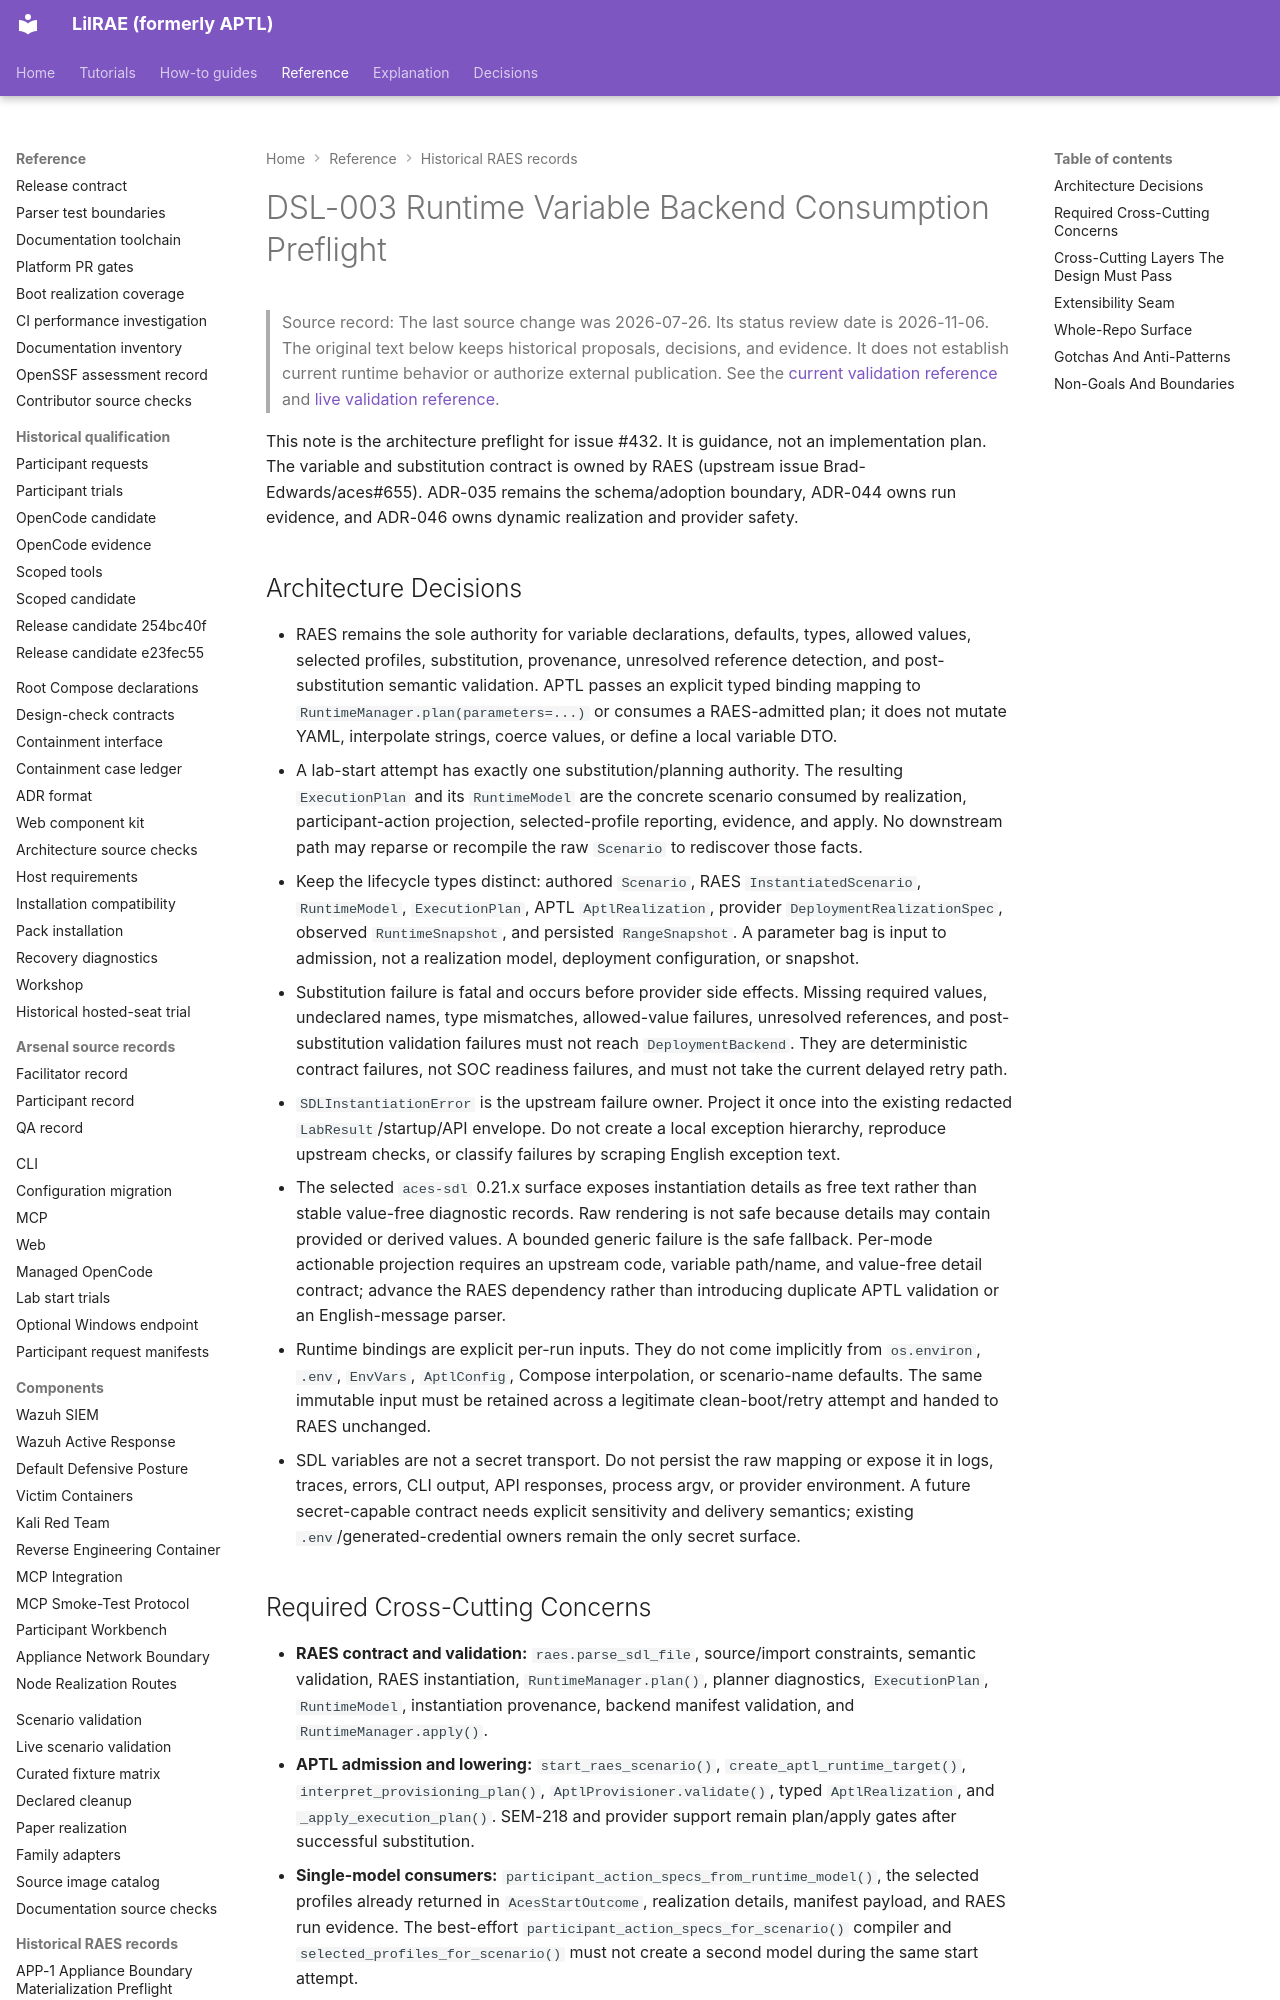

repository: OpenRAE/lilrae · page: raes/dsl-003-runtime-substitution-preflight/index.html · generator: mkdocs

# DSL-003 Runtime Variable Backend Consumption Preflight

> Source record: The last source change was 2026-07-26. Its status review date is 2026-11-06.
> The original text below keeps historical proposals, decisions, and evidence.
> It does not establish current runtime behavior or authorize external publication.
> See the [current validation reference](techvault-static-validation-gate.md) and [live validation reference](techvault-live-validation-gate.md).

This note is the architecture preflight for issue #432. It is guidance, not an
implementation plan. The variable and substitution contract is owned by RAES
(upstream issue Brad-Edwards/aces#655). ADR-035 remains the schema/adoption
boundary, ADR-044 owns run evidence, and ADR-046 owns dynamic realization and
provider safety.

## Architecture Decisions

- RAES remains the sole authority for variable declarations, defaults, types,
  allowed values, selected profiles, substitution, provenance, unresolved
  reference detection, and post-substitution semantic validation. APTL passes
  an explicit typed binding mapping to `RuntimeManager.plan(parameters=...)`
  or consumes a RAES-admitted plan; it does not mutate YAML, interpolate
  strings, coerce values, or define a local variable DTO.
- A lab-start attempt has exactly one substitution/planning authority. The
  resulting `ExecutionPlan` and its `RuntimeModel` are the concrete scenario
  consumed by realization, participant-action projection, selected-profile
  reporting, evidence, and apply. No downstream path may reparse or recompile
  the raw `Scenario` to rediscover those facts.
- Keep the lifecycle types distinct: authored `Scenario`, RAES
  `InstantiatedScenario`, `RuntimeModel`, `ExecutionPlan`, APTL
  `AptlRealization`, provider `DeploymentRealizationSpec`, observed
  `RuntimeSnapshot`, and persisted `RangeSnapshot`. A parameter bag is input to
  admission, not a realization model, deployment configuration, or snapshot.
- Substitution failure is fatal and occurs before provider side effects.
  Missing required values, undeclared names, type mismatches, allowed-value
  failures, unresolved references, and post-substitution validation failures
  must not reach `DeploymentBackend`. They are deterministic contract failures,
  not SOC readiness failures, and must not take the current delayed retry path.
- `SDLInstantiationError` is the upstream failure owner. Project it once into
  the existing redacted `LabResult`/startup/API envelope. Do not create a local
  exception hierarchy, reproduce upstream checks, or classify failures by
  scraping English exception text.
- The selected `aces-sdl` 0.21.x surface exposes instantiation details as free
  text rather than stable value-free diagnostic records. Raw rendering is not
  safe because details may contain provided or derived values. A bounded
  generic failure is the safe fallback. Per-mode actionable projection requires
  an upstream code, variable path/name, and value-free detail contract; advance
  the RAES dependency rather than introducing duplicate APTL validation or an
  English-message parser.
- Runtime bindings are explicit per-run inputs. They do not come implicitly
  from `os.environ`, `.env`, `EnvVars`, `AptlConfig`, Compose interpolation, or
  scenario-name defaults. The same immutable input must be retained across a
  legitimate clean-boot/retry attempt and handed to RAES unchanged.
- SDL variables are not a secret transport. Do not persist the raw mapping or
  expose it in logs, traces, errors, CLI output, API responses, process argv, or
  provider environment. A future secret-capable contract needs explicit
  sensitivity and delivery semantics; existing `.env`/generated-credential
  owners remain the only secret surface.
